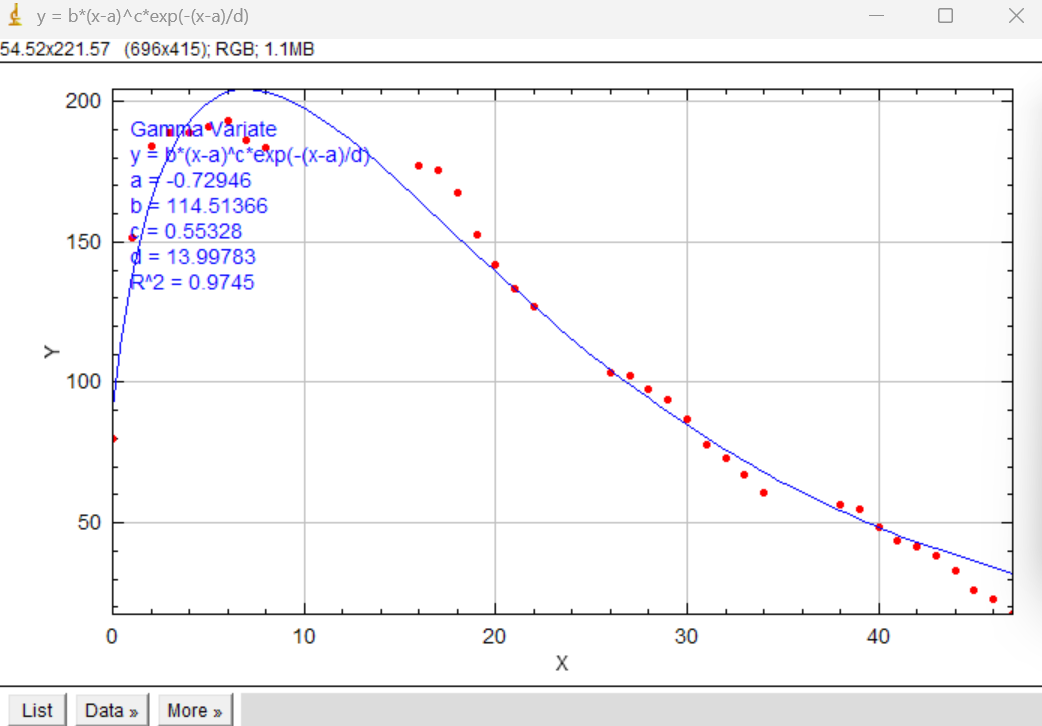

The file beside this chart, header and first rows:
X, fit, X_data, data
0.0000, 91.29, 0, 80
0.4747, 116.5, 1, 151.8
0.9495, 135.3, 2, 183.9
1.424, 150.1, 3, 188.8
1.899, 162, 4, 189.1
2.374, 171.7, 5, 191.1
2.849, 179.5, 6, 193.2
3.323, 185.9, 7, 186.1
3.798, 191.1, 8, 183.4
4.273, 195.2, 16, 176.9
4.747, 198.4, 17, 175.4
5.222, 200.8, 18, 167.6
5.697, 202.5, 19, 152.8
6.172, 203.7, 20, 141.8
6.646, 204.2, 21, 133.6
7.121, 204.4, 22, 127.1
7.596, 204.1, 26, 103.5
8.071, 203.4, 27, 102.5
8.546, 202.4, 28, 97.62
9.02, 201.2, 29, 93.75
9.495, 199.6, 30, 86.75
9.97, 197.9, 31, 77.62
10.44, 195.9, 32, 73
10.92, 193.8, 33, 67.25
11.39, 191.5, 34, 60.5
11.87, 189.1, 38, 56.5
12.34, 186.6, 39, 55.12
12.82, 184, 40, 48.5
13.29, 181.3, 41, 43.88
13.77, 178.5, 42, 41.38
14.24, 175.6, 43, 38.12
14.72, 172.7, 44, 33.25
15.19, 169.8, 45, 25.88
15.67, 166.8, 46, 23
16.14, 163.8, 47, 17.5
16.62, 160.8, , 
17.09, 157.8, , 
17.57, 154.8, , 
18.04, 151.7, , 
18.52, 148.7, , 
18.99, 145.7, , 
19.46, 142.7, , 
19.94, 139.7, , 
20.41, 136.8, , 
20.89, 133.9, , 
21.36, 131, , 
21.84, 128.1, , 
22.31, 125.3, , 
22.79, 122.5, , 
23.26, 119.7, , 
23.74, 117, , 
24.21, 114.3, , 
24.69, 111.6, , 
25.16, 109, , 
25.64, 106.4, , 
26.11, 103.9, , 
26.59, 101.4, , 
27.06, 98.97, , 
27.54, 96.57, , 
28.01, 94.22, , 
... 40 more rows
